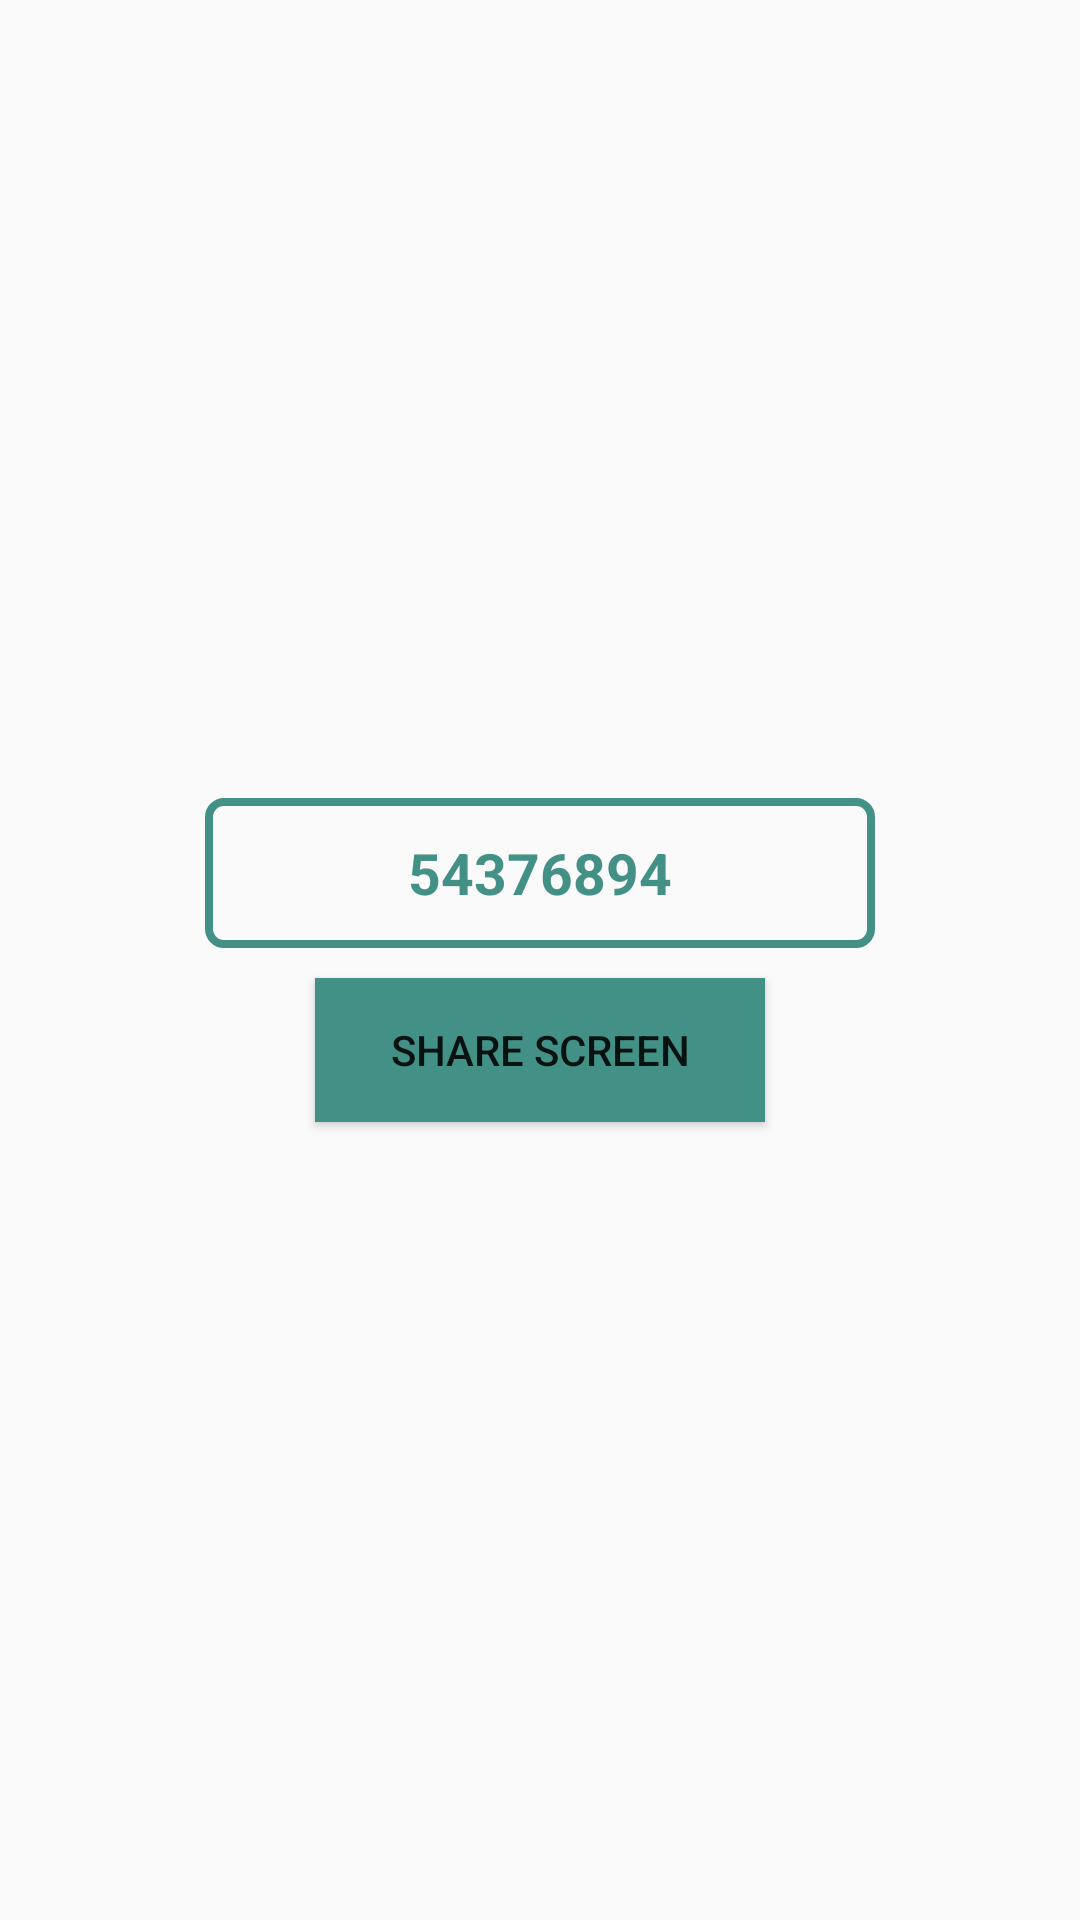

Layout XML and referenced resources for this Android screen:
<!-- AndroidManifest.xml: application theme AppTheme -->
<!-- res/layout/activity_otpverify.xml -->
<?xml version="1.0" encoding="utf-8"?>
<android.support.design.widget.CoordinatorLayout xmlns:android="http://schemas.android.com/apk/res/android"
    xmlns:app="http://schemas.android.com/apk/res-auto"
    xmlns:tools="http://schemas.android.com/tools"
    android:layout_width="match_parent"
    android:layout_height="match_parent"
    tools:context="com.enchcorp.screenshare.Otpverify">

    <android.support.design.widget.AppBarLayout
        android:layout_width="match_parent"
        android:layout_height="wrap_content"
        android:theme="@style/AppTheme.AppBarOverlay">



    </android.support.design.widget.AppBarLayout>

    <include layout="@layout/content_otpverify" />



</android.support.design.widget.CoordinatorLayout>
<!-- res/layout/content_otpverify.xml (included above) -->
<?xml version="1.0" encoding="utf-8"?>
<RelativeLayout xmlns:android="http://schemas.android.com/apk/res/android"
    xmlns:app="http://schemas.android.com/apk/res-auto"
    xmlns:tools="http://schemas.android.com/tools"
    android:layout_width="match_parent"
    android:layout_height="match_parent"
    app:layout_behavior="@string/appbar_scrolling_view_behavior"
    tools:context="com.enchcorp.screenshare.Otpverify"
    tools:showIn="@layout/activity_otpverify">

<LinearLayout
    android:layout_width="match_parent"
    android:layout_height="match_parent"
    android:orientation="vertical"
    android:gravity="center"
    >
    <TextView
        android:id="@+id/access"
        android:layout_width="wrap_content"
        android:layout_height="50dp"
        android:textSize="19sp"
        android:textStyle="bold"
        android:layout_centerHorizontal="true"
        android:text="54376894"
        android:background="@drawable/textviewborder"
        android:gravity="center"
        android:ems="10"
        android:textColor="#439186"
        android:inputType="number"
        android:hint="YOUR ACCESS CODE" />
    <Button
        android:layout_width="150dp"
        android:id="@+id/con"
        android:layout_height="wrap_content"
        android:text="share screen"
        android:layout_marginTop="10dp"
        android:background="#439186"/>

</LinearLayout>
</RelativeLayout>
<!-- resources referenced by this layout -->
<resources>
  <!-- drawable textviewborder (drawable) -->
  <shape xmlns:android="http://schemas.android.com/apk/res/android"
      android:shape="rectangle">
      <solid android:color="#00000000" />
      <stroke android:width="2.5dp"
          android:color="#439186" />
      <corners
          android:radius="5dp"/>
  </shape>
  <style name="AppTheme.AppBarOverlay" parent="ThemeOverlay.AppCompat.Dark.ActionBar" />
  <style name="AppTheme" parent="Theme.AppCompat.Light.DarkActionBar">
          
          <item name="colorPrimary">@color/colorPrimary</item>
          <item name="colorPrimaryDark">@color/colorPrimaryDark</item>
          <item name="colorAccent">@color/colorAccent</item>
      </style>
  <color name="colorPrimary">#439186</color>
  <color name="colorPrimaryDark">#357569</color>
  <color name="colorAccent">#FF4081</color>
</resources>
